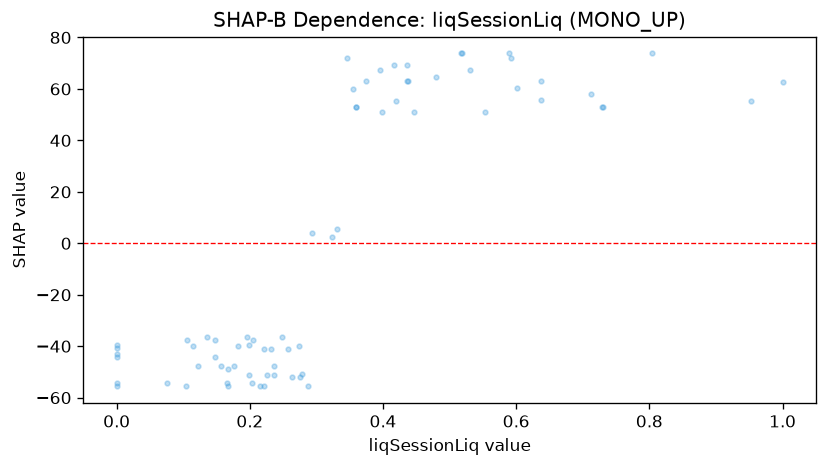

The table this chart was drawn from, first rows:
feature_value, shap_value
0.0, -44.27
0.232, -41.14
0.0, -55.6
0.518, 73.79
0.106, -37.58
0.147, -44.27
0.275, -52.04
0.517, 73.79
0.804, 73.79
0.147, -37.58
0.104, -55.6
0.731, 52.86
0.263, -52.04
0.36, 52.86
0.436, 69.27
0.205, -37.58
0.258, -40.94
0.479, 64.58
0.167, -55.6
0.165, -54.27
0.288, -55.6
0.0, -54.27
1.0, 62.66
0.355, 60.06
0.0, -40.7
0.324, 2.569
0.36, 52.86
0.221, -55.6
0.59, 73.79
0.215, -55.6
0.331, 5.692
0.729, 52.86
0.222, -41.14
0.168, -48.91
0.203, -54.27
0.637, 63
0.375, 63
0.417, 69.45
0.248, -36.25
0.0, -42.94
0.199, -39.37
0.712, 57.9
0.135, -36.25
0.398, 50.93
0.226, -51.15
0.199, -51.15
0.438, 63
0.196, -36.25
0.114, -39.81
0.157, -47.58
0.293, 3.899
0.122, -47.79
0.075, -54.27
0.395, 67.52
0.182, -39.81
0.346, 71.87
0.446, 50.93
0.436, 63
0.236, -51.15
0.952, 55.45
... 11 more rows
